21-way image classification set "data" from GitHub (DenizAltunkapan/greek-letters-cnn); label vocabulary: alpha, beta, chi, delta, epsilon, eta, gamma, iota, kappa, lambda, lamda, omega, omicron, phi, psi, rho, sigma, tau, theta, upsilon, zeta.

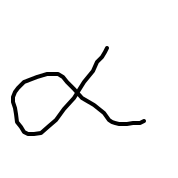
Label: alpha

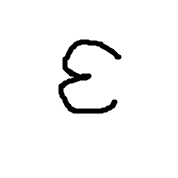
Label: epsilon

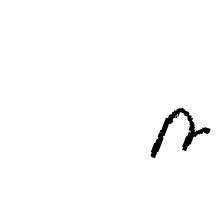
Label: eta

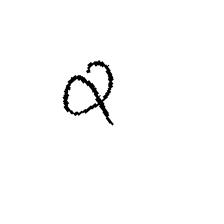
Label: phi

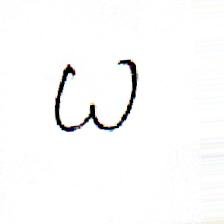
Label: omega

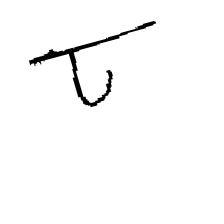
Label: tau
